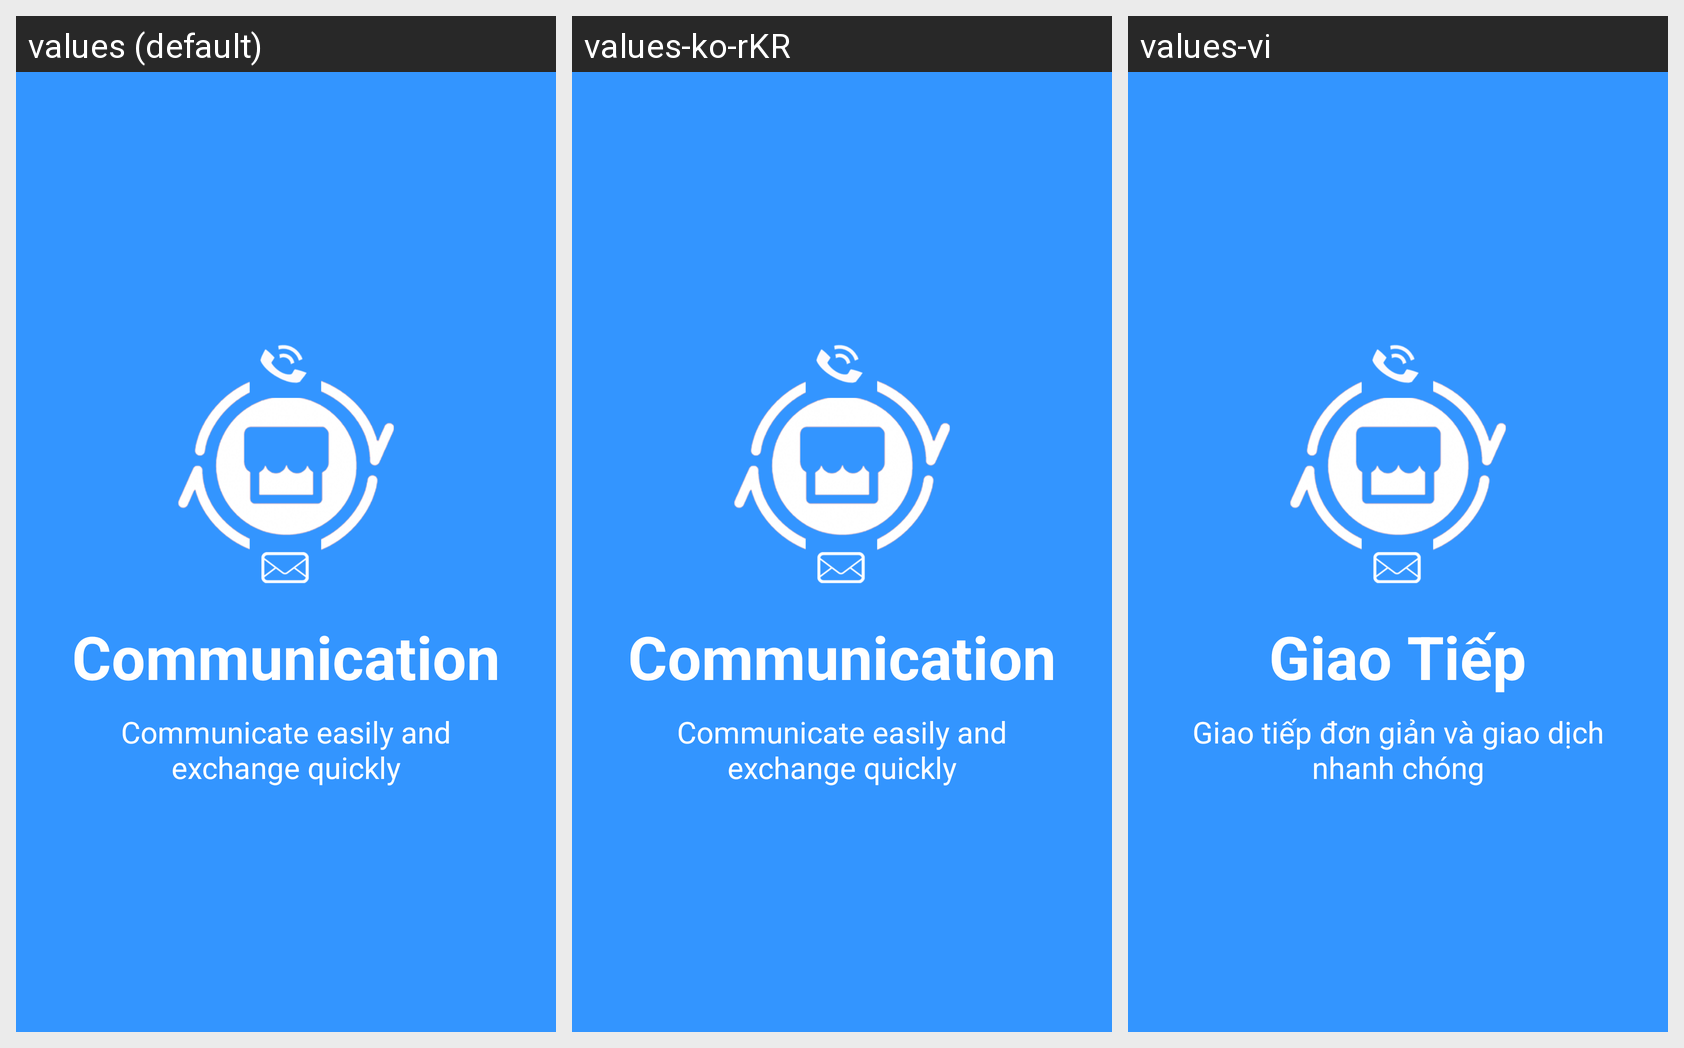

Translations of the strings shown on this Android screen, per locale in the grid:
Android screen res/layout/welcome3.xml rendered under 3 locales, left to right: values (default), values-ko-rKR, values-vi. Device: Nexus 5 (rendered at 1080×1920; each locale shown at half size, 540×960, under a caption strip naming it); theme AppTheme.
Strings drawn on this screen, with the default value and each locale's value (text and hints the layout hard-codes, and strings that could not be matched under every locale, appear in the picture but are not listed):

slide_3_title
  values: Communication
  values-ko-rKR: Communication  [not translated; the default value is used]
  values-vi: Giao Tiếp

slide_3_desc
  values: Communicate easily and exchange quickly
  values-ko-rKR: Communicate easily and exchange quickly  [not translated; the default value is used]
  values-vi: Giao tiếp đơn giản và giao dịch nhanh chóng
